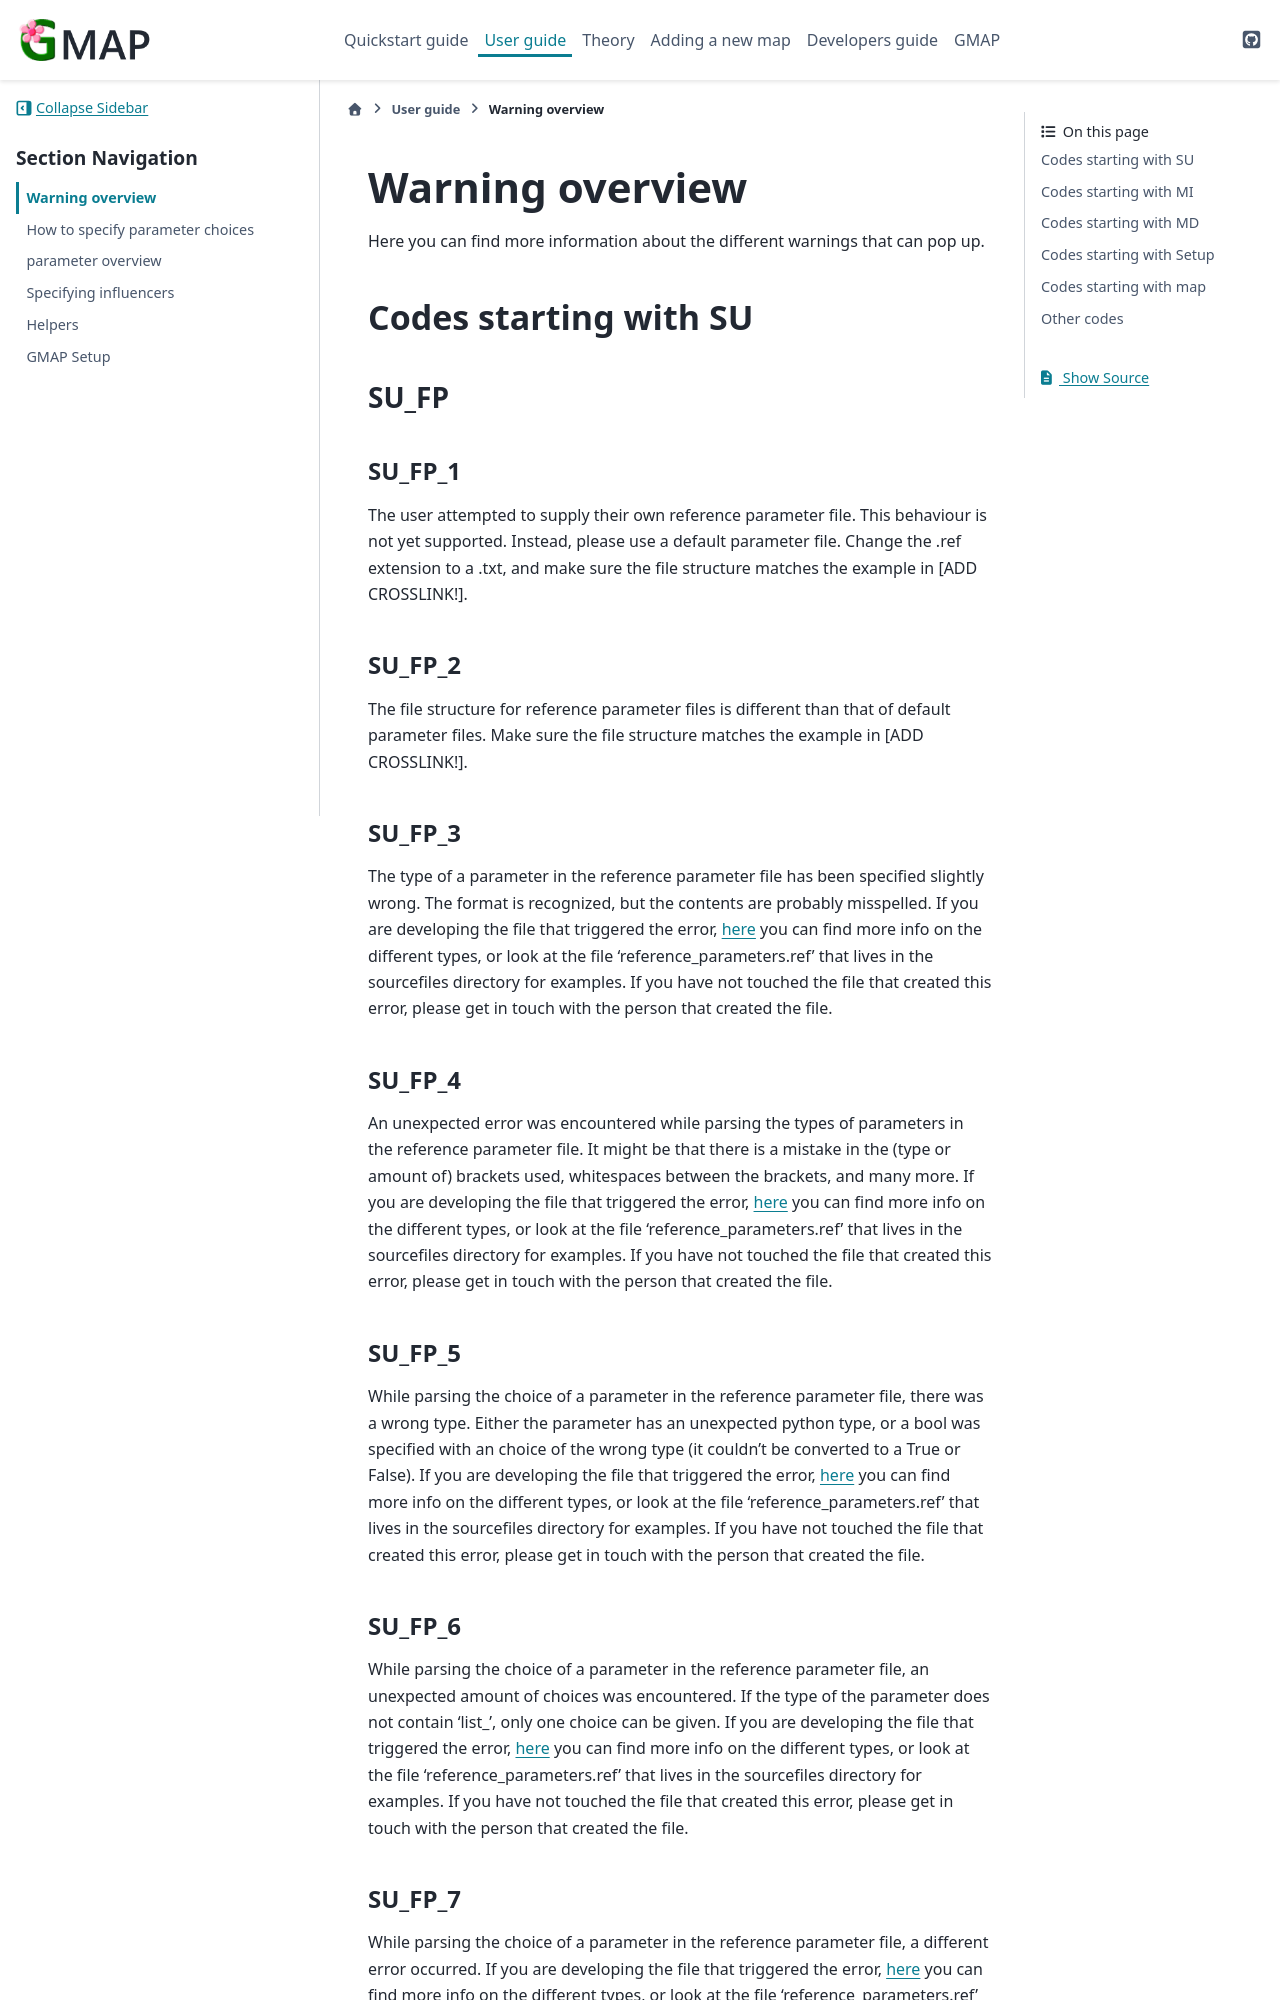

repository: Kimvana/GMAP · page: User_guide/warning_overview.html · generator: sphinx

.. _UserGuide_page_warning_overview:

################
Warning overview
################

Here you can find more information about the different warnings that can pop up.

**********************
Codes starting with SU
**********************

SU_FP
=====

SU_FP_1
-------
The user attempted to supply their own reference parameter file. This behaviour is not yet supported. Instead, please use a default parameter file. Change the .ref extension to a .txt, and make sure the file structure matches the example in [ADD CROSSLINK!].

SU_FP_2
-------
The file structure for reference parameter files is different than that of default parameter files. Make sure the file structure matches the example in [ADD CROSSLINK!].

SU_FP_3
-------
The type of a parameter in the reference parameter file has been specified slightly wrong. The format is recognized, but the contents are probably misspelled. 
If you are developing the file that triggered the error, :ref:`here <AddMap_page_map_parameters_types>` you can find more info on the different types, or look at the file 'reference_parameters.ref' that lives in the sourcefiles directory for examples.
If you have not touched the file that created this error, please get in touch with the person that created the file.

SU_FP_4
-------
An unexpected error was encountered while parsing the types of parameters in the reference parameter file. It might be that there is a mistake in the (type or amount of) brackets used, whitespaces between the brackets, and many more.
If you are developing the file that triggered the error, :ref:`here <AddMap_page_map_parameters_types>` you can find more info on the different types, or look at the file 'reference_parameters.ref' that lives in the sourcefiles directory for examples.
If you have not touched the file that created this error, please get in touch with the person that created the file.

SU_FP_5
-------
While parsing the choice of a parameter in the reference parameter file, there was a wrong type. Either the parameter has an unexpected python type, or a bool was specified with an choice of the wrong type (it couldn't be converted to a True or False). 
If you are developing the file that triggered the error, :ref:`here <AddMap_page_map_parameters_types>` you can find more info on the different types, or look at the file 'reference_parameters.ref' that lives in the sourcefiles directory for examples.
If you have not touched the file that created this error, please get in touch with the person that created the file.
